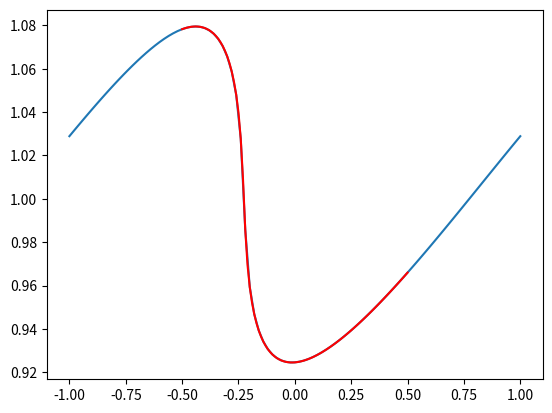

Reproduce this figure in Python.
# -*- coding: utf-8 -*-
"""
Created on Tue Aug 23 11:54:08 2011

@author: uqdbond1
"""

import numpy as np

class LandauWave(object):
    
    def __init__(self,rho0, T0, u0, gamma, nx=0, x=[]):
        
        self.rho0 = rho0
        self.T0 = T0
        self.u0 = u0
        self.gamma = gamma
        self.a0 = np.sqrt(gamma)
        
        if not isinstance(x,np.ndarray):
            x = np.array(x)
        
        if nx:
            dx = 2.0/float(nx)
            xmin = -1 + dx/2.0
            xmax = 1.0 - dx/2.0
            self.x = np.linspace(xmin,xmax,nx)
        if x.any():
            self.x = x
            nx = len(x)
        
        self.nx = nx
        
        self.rho = rho0*np.ones((nx))
        self.p = rho0*T0*np.ones((nx))
        self.T = T0*np.ones((nx))
        self.u = u0*np.ones((nx))
        
        self.initialConditions()
        
        return
        
    def initialConditions(self):
        self.u *= np.sin(np.pi*self.x)
        self.rho *= (1.0 + ((self.gamma - 1)*self.u)/(2.0*self.a0))**(2.0/(self.gamma-1))
        self.p *= (1.0 + ((self.gamma - 1)*self.u)/(2.0*self.a0))**((2.0*self.gamma)/(self.gamma-1))
        self.T = self.p/self.rho
    
    def getSol(self, t, steps = 100, epsilon = 1e-12):
        
        #tbreak = np.abs(2/(self.u0*np.pi*(self.gamma + 1)))
        
        #tstop = t_on_tbreak*tbreak
    
        tstop = t
    
        dt = tstop/steps
    
        t = 0.0
        
        for i in range(steps):
            
            t += dt
            
            err = self.getError(t)
            
            count = 0
            while np.all(np.abs(err) > epsilon): 
            
                err = self.getError(t)
                
                errPrime = self.getErrorPrime(t)
                
                self.u -= err/errPrime
                
                count += 1
            
                if count == 10000:
                    print("Landau wave - exit loop, iter >= 10000")
                    break
        
        self.rho = self.rho0*(1.0 + ((self.gamma - 1)*self.u)/(2.0*self.a0))**(2.0/(self.gamma-1))
        self.p = self.rho0*self.T0*(1.0 + ((self.gamma - 1)*self.u)/(2.0*self.a0))**((2.0*self.gamma)/(self.gamma-1))
        self.T = self.p/self.rho
        
        self.t = t
        #self.tbreak = tbreak
        
        
    def getError(self,t):
        arg = self.x - (self.a0 + 0.5*(self.gamma + 1.0)*self.u)*t
        err = self.u0*np.sin(np.pi*arg) - self.u
        
        return err
    
    def getErrorPrime(self,t):
        arg = self.x - (self.a0 + 0.5*(self.gamma + 1.0)*self.u)*t
        errPrime = -1.0 - np.pi*0.5*self.u0*(1.0 + self.gamma)*t*np.cos(np.pi*arg)
        
        return errPrime
    
if __name__ == "__main__":

    import matplotlib.pylab as plt
    
    np.set_printoptions(precision=5, linewidth=250)
    
    x1 = np.linspace(-1.0,1.0,101)
    
    LW1 = LandauWave(1.0,1.0,0.1,5.0/3.0,x=x1)
    tbreak = np.abs(2/(LW1.u0*np.pi*(LW1.gamma + 1)))
    LW1.getSol(0.9*tbreak,steps = 100)
    
    x2 = np.linspace(-.5,0.5,101)
    
    LW2 = LandauWave(1.0,1.0,0.1,5.0/3.0,x=x2)
    LW2.getSol(0.9*tbreak,steps = 100)
    
    plt.plot(LW1.x, LW1.rho)
    plt.plot(LW2.x, LW2.rho,'r')
    
    plt.show()